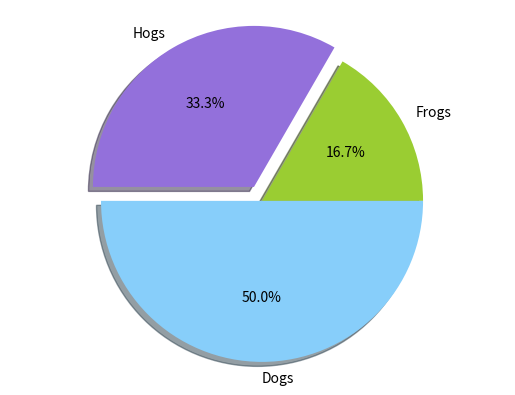

Reproduce this figure in Python.
import matplotlib.pyplot as plt
labels = 'Frogs', 'Hogs', 'Dogs'
sizes = [15, 30, 45]
colors = ['yellowgreen', 'mediumpurple', 'lightskyblue'] 
explode = (0, 0.1, 0)    # proportion with which to offset each wedge

plt.pie(sizes,              # data
        explode=explode,    # offset parameters 
        labels=labels,      # slice labels
        colors=colors,      # array of colours
        autopct='%1.1f%%',  # print the values inside the wedges
        shadow=True,        # enable shadow
        #startangle=70       # starting angle
        )
plt.axis('equal')

plt.show()